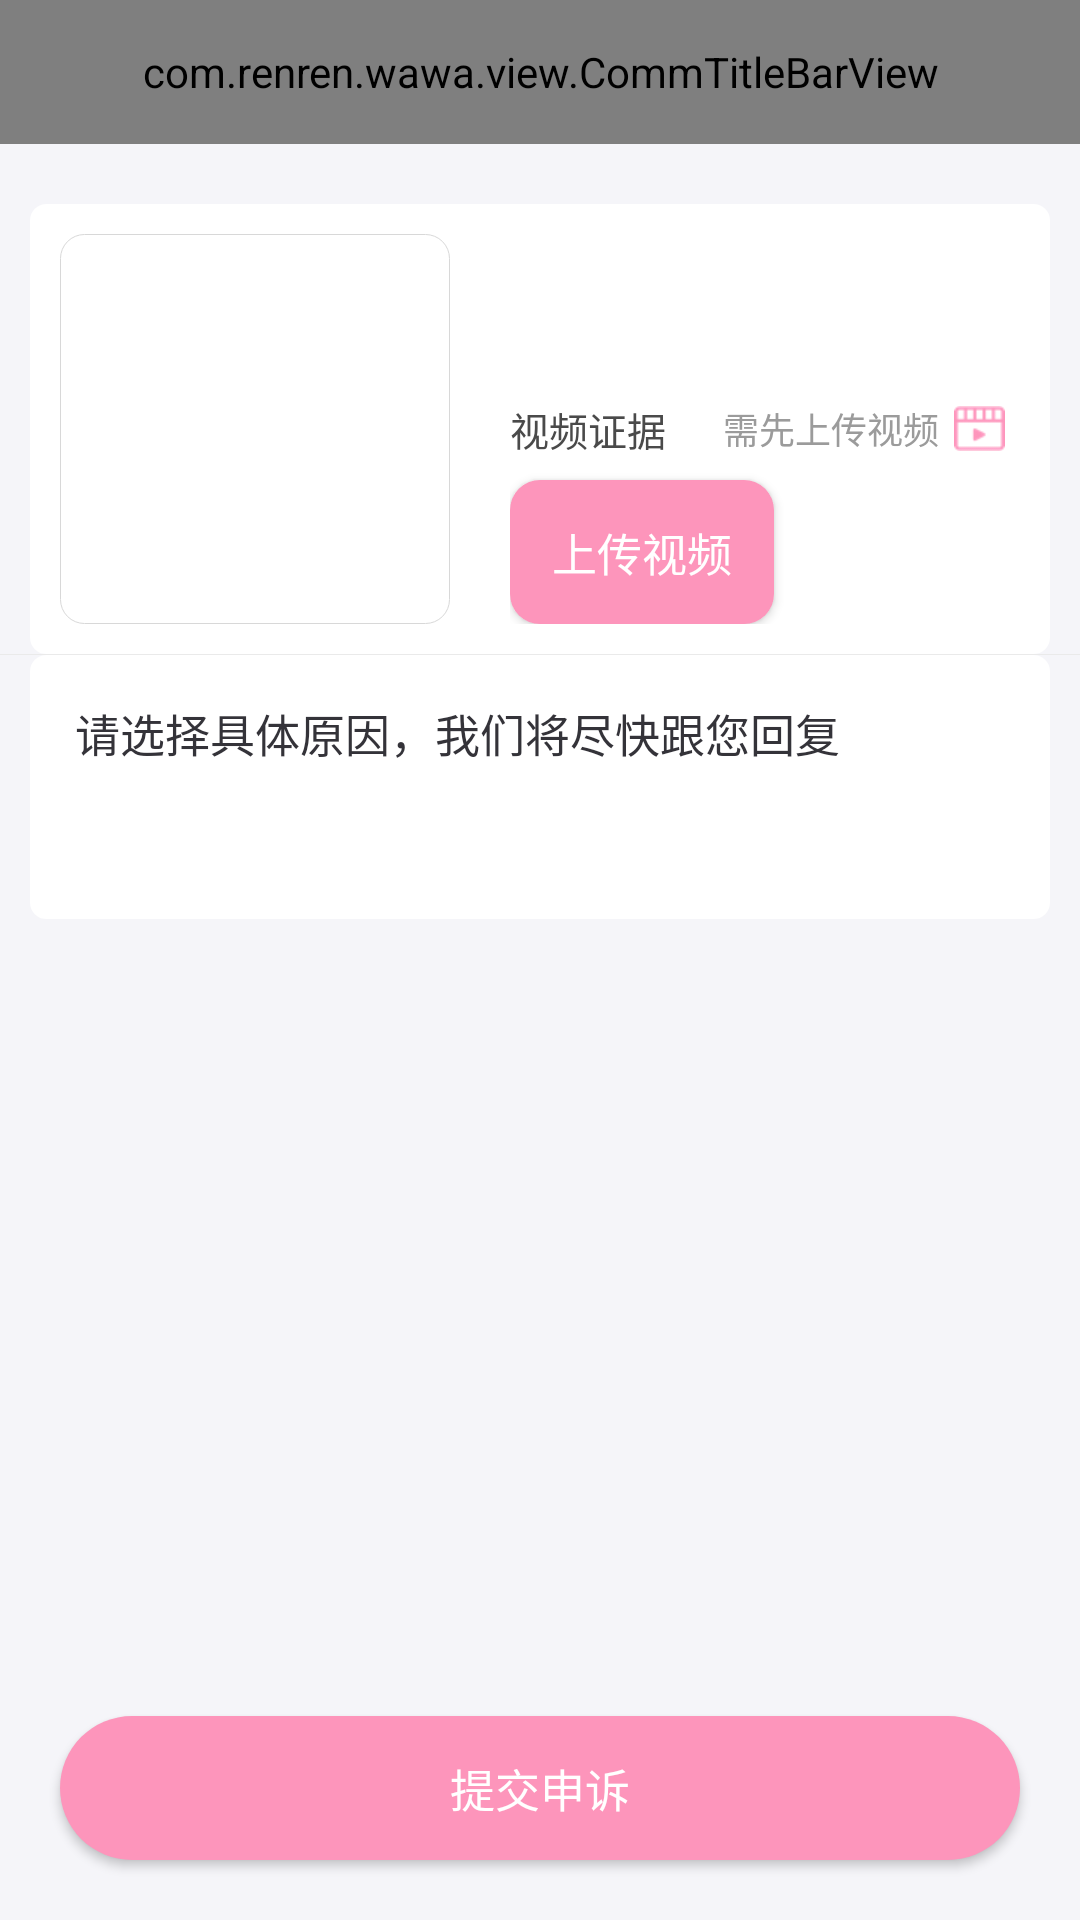

Layout XML and referenced resources for this Android screen:
<!-- AndroidManifest.xml: application theme AppTheme -->
<!-- res/layout/activity_appeal.xml -->
<?xml version="1.0" encoding="utf-8"?>
<RelativeLayout xmlns:android="http://schemas.android.com/apk/res/android"
    xmlns:app="http://schemas.android.com/apk/res-auto"
    android:layout_width="match_parent"
    android:layout_height="match_parent"
    android:background="@color/view_bg_1"
    android:orientation="vertical">

    <com.renren.wawa.view.CommTitleBarView
        android:id="@+id/title_bar"
        style="@style/CommTitleBarViewStyle"
        app:titleText="@string/appeal" />

    <ScrollView
        android:id="@+id/scroll_view"
        android:layout_width="match_parent"
        android:layout_height="match_parent"
        android:layout_below="@+id/title_bar"
        android:layout_marginBottom="@dimen/dp50">

        <LinearLayout
            android:layout_width="match_parent"
            android:layout_height="match_parent"
            android:orientation="vertical">

            
            <LinearLayout
                android:layout_width="match_parent"
                android:layout_height="wrap_content"
                android:layout_marginLeft="@dimen/dp10"
                android:layout_marginRight="@dimen/dp10"
                android:layout_marginTop="@dimen/dp20"
                android:background="@drawable/bg_border_view"
                android:orientation="horizontal"
                android:padding="@dimen/dp10">

                <RelativeLayout
                    android:layout_width="@dimen/dp130"
                    android:layout_height="@dimen/dp130"
                    android:background="@drawable/bg_list_item_border_view">

                    <ImageView
                        android:id="@+id/session_avatar"
                        android:layout_width="@dimen/dp120"
                        android:layout_height="@dimen/dp120"
                        android:layout_centerInParent="true" />

                </RelativeLayout>


                <RelativeLayout
                    android:layout_width="match_parent"
                    android:layout_height="@dimen/dp130"
                    android:layout_marginLeft="@dimen/dp20">

                    <TextView
                        android:id="@+id/appeal_title_txt"
                        android:layout_width="wrap_content"
                        android:layout_height="wrap_content"
                        android:layout_centerVertical="true"
                        android:text="@string/video_envidence"
                        android:textColor="#4A4A4A"
                        android:textSize="@dimen/sp13" />

                    <TextView
                        android:id="@+id/appeal_status_txt"
                        android:layout_width="wrap_content"
                        android:layout_height="wrap_content"
                        android:layout_centerVertical="true"
                        android:layout_marginRight="@dimen/dp5"
                        android:layout_marginTop="@dimen/dp5"
                        android:layout_toLeftOf="@+id/session_video"
                        android:text="@string/appeal_upload_video_tips"
                        android:textColor="#9B9B9B"
                        android:textSize="@dimen/sp12" />

                    <ImageButton
                        android:id="@+id/session_video"
                        android:layout_width="wrap_content"
                        android:layout_height="wrap_content"
                        android:layout_alignParentRight="true"
                        android:layout_centerVertical="true"
                        android:layout_marginBottom="@dimen/dp5"
                        android:layout_marginRight="@dimen/dp5"
                        android:background="@android:color/transparent"
                        android:src="@mipmap/icon_video" />

                    <Button
                        android:id="@+id/upload_video_btn"
                        android:layout_width="wrap_content"
                        android:layout_height="wrap_content"
                        android:layout_alignParentBottom="true"
                        android:background="@drawable/bg_corners_yellow_btn"
                        android:paddingBottom="@dimen/dp5"
                        android:paddingLeft="@dimen/dp10"
                        android:paddingRight="@dimen/dp10"
                        android:paddingTop="@dimen/dp5"
                        android:text="@string/upload_video"
                        android:textColor="@color/white"
                        android:textSize="@dimen/sp15" />

                </RelativeLayout>

            </LinearLayout>

            <View
                android:layout_width="match_parent"
                android:layout_height="1px"
                android:background="@color/seperator" />

            
            <RelativeLayout
                android:layout_width="match_parent"
                android:layout_height="match_parent"
                android:layout_marginLeft="@dimen/dp10"
                android:layout_marginRight="@dimen/dp10"
                android:background="@drawable/bg_border_view">

                <TextView
                    android:id="@+id/appeal_reason_txt"
                    android:layout_width="wrap_content"
                    android:layout_height="wrap_content"
                    android:layout_marginTop="@dimen/dp10"
                    android:layout_marginStart="@dimen/dp10"
                    android:layout_marginBottom="@dimen/dp10"
                    android:text="@string/appeal_reason"
                    android:textColor="#343339"
                    android:textSize="@dimen/sp15" />

                <android.support.v7.widget.RecyclerView
                    android:id="@+id/reason_recycler_view"
                    android:layout_width="match_parent"
                    android:layout_height="wrap_content"
                    android:layout_below="@+id/appeal_reason_txt"
                    android:layout_marginLeft="@dimen/dp10"
                    android:layout_marginRight="@dimen/dp10"
                    android:focusable="false"
                    android:padding="@dimen/dp18" />

            </RelativeLayout>


        </LinearLayout>

    </ScrollView>


    <RelativeLayout
        android:layout_width="match_parent"
        android:layout_height="wrap_content"
        android:layout_alignParentBottom="true"
        android:background="@color/view_bg_1"
        android:padding="@dimen/dp10">

        <Button
            android:id="@+id/appeal_submit_btn"
            android:layout_width="match_parent"
            android:layout_height="wrap_content"
            android:layout_alignParentTop="true"
            android:layout_centerHorizontal="true"
            android:layout_margin="@dimen/dp10"
            android:background="@drawable/bg_corners_btn_theme"
            android:padding="@dimen/dp10"
            android:text="@string/submit_appeal"
            android:textColor="@color/white"
            android:textSize="@dimen/sp15" />

    </RelativeLayout>
</RelativeLayout>
<!-- resources referenced by this layout -->
<resources>
  <color name="seperator">#EAEAEA</color>
  <color name="view_bg_1">#F5F5F9</color>
  <color name="white">#ffffffff</color>
  <dimen name="dp10">8.89dp</dimen>
  <dimen name="dp120">106.67dp</dimen>
  <dimen name="dp130">115.56dp</dimen>
  <dimen name="dp18">16.0dp</dimen>
  <dimen name="dp20">17.78dp</dimen>
  <dimen name="dp5">4.44dp</dimen>
  <dimen name="dp50">44.44dp</dimen>
  <dimen name="sp12">10.67sp</dimen>
  <dimen name="sp13">11.56sp</dimen>
  <dimen name="sp15">13.33sp</dimen>
  <!-- drawable bg_border_view (drawable) -->
  <shape xmlns:android="http://schemas.android.com/apk/res/android"
      android:shape="rectangle">
      <solid android:color="@android:color/white" />
      <stroke
          android:width="1dp"
          android:color="@color/white" />
      <corners android:radius="@dimen/dp5" />
      <padding
          android:bottom="@dimen/dp5"
          android:left="@dimen/dp5"
          android:right="@dimen/dp5"
          android:top="@dimen/dp5" />
  
  
  </shape>
  <!-- drawable bg_corners_btn_theme (drawable) -->
  <?xml version="1.0" encoding="utf-8"?>
  
  <shape xmlns:android="http://schemas.android.com/apk/res/android">
  
  
      <solid android:color="@color/themeColor" />
  
      <corners android:radius="@dimen/dp45" />
      <padding android:top = "@dimen/dp5"
          android:left = "@dimen/dp5"
          android:right = "@dimen/dp5"
          android:bottom="@dimen/dp5"/>
  </shape>
  <!-- drawable bg_corners_yellow_btn (drawable) -->
  <?xml version="1.0" encoding="utf-8"?>
  
  <shape xmlns:android="http://schemas.android.com/apk/res/android">
  
  
      <solid android:color="@color/themeColor" />
  
      <corners android:radius="@dimen/dp10" />
      <padding android:top = "@dimen/dp5"
          android:left = "@dimen/dp5"
          android:right = "@dimen/dp5"
          android:bottom="@dimen/dp5"/>
  </shape>
  <!-- drawable bg_list_item_border_view (drawable) -->
  <shape xmlns:android="http://schemas.android.com/apk/res/android"
      android:shape="rectangle">
      <solid android:color="@color/white" />
      <stroke
          android:width="1px"
          android:color="#D8D8D8" />
      <corners android:radius="@dimen/dp8" />
      <padding
          android:bottom="1px"
          android:left="1px"
          android:right="1px"
          android:top="1px" />
  </shape>
  <!-- mipmap icon_video: png bitmap (mipmap-xhdpi, 1132 bytes) -->
  <string name="appeal">我要申诉</string>
  <string name="appeal_reason">请选择具体原因，我们将尽快跟您回复</string>
  <string name="appeal_upload_video_tips">需先上传视频</string>
  <string name="submit_appeal">提交申诉</string>
  <string name="upload_video">上传视频</string>
  <string name="video_envidence">视频证据</string>
  <style name="CommTitleBarViewStyle">
          <item name="android:layout_height">@dimen/dp48</item>
          <item name="android:layout_width">match_parent</item>
          <item name="android:background">@color/themeColor</item>
          <item name="android:textSize">@dimen/sp18</item>
      </style>
  <style name="AppTheme" parent="Theme.AppCompat.Light.NoActionBar">
          <item name="colorPrimary">@color/colorPrimary</item>
          <item name="colorPrimaryDark">@color/colorPrimaryDark</item>
          <item name="colorAccent">@color/colorAccent</item>
          <item name="android:statusBarColor" tools:ignore="NewApi">@color/themeColor</item>
      </style>
  <color name="themeColor">#FD95BB</color>
  <dimen name="dp45">40.0dp</dimen>
  <dimen name="dp8">7.11dp</dimen>
  <dimen name="dp48">42.67dp</dimen>
  <dimen name="sp18">16.0sp</dimen>
  <color name="colorPrimary">#3F51B5</color>
  <color name="colorPrimaryDark">#303F9F</color>
  <color name="colorAccent">#ffeb00</color>
</resources>
